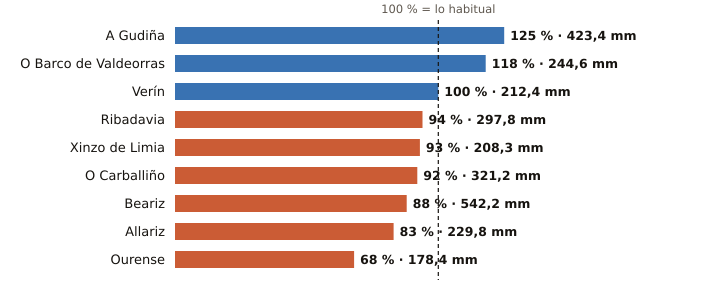

Data behind this chart, as committed beside it:
estacion, provincia, indicativo, mm_otono, referencia_mm, pct, periodo_referencia, hasta, hora
A Gudiña, Ourense, 2969U, 423.4, 337.8, 125, 1991-2020, 2026-11-25, 19
O Barco de Valdeorras, Ourense, 1583X, 244.6, 208.0, 118, 2004-2025, 2026-11-25, 20
Verín, Ourense, 2978X, 212.4, 213.4, 100, 2009-2025, 2026-11-25, 19
Ribadavia, Ourense, 1701X, 297.8, 317.7, 94, 2009-2025, 2026-11-25, 20
Xinzo de Limia, Ourense, 1735X, 208.3, 225.0, 93, 2006-2025, 2026-11-25, 21
O Carballiño, Ourense, 1700X, 321.2, 350.9, 92, 1991-2020, 2026-11-25, 21
Beariz, Ourense, 1696O, 542.2, 615.2, 88, 2001-2025, 2026-11-25, 19
Allariz, Ourense, 1706A, 229.8, 278.4, 83, 1991-2020, 2026-11-25, 17
Ourense, Ourense, 1690A, 178.4, 263.1, 68, 1991-2020, 2026-11-25, 21
